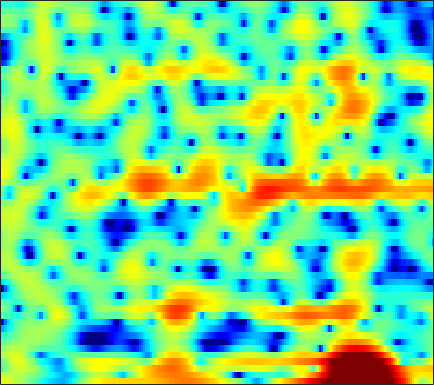

The file beside this chart, header and first rows:
4.4827, 4.2669, 3.9652, 3.6397, 3.3852, 3.0318, 2.6707, 2.3903, 1.999, 1.5664, 1.116, 0.73627, 0.17609, -0.4362, -0.92636, -1.6226, -2.3526, -2.9093, -3.6855, -4.445, -5.1681, -5.6762, -6.3122, -6.8715
2.326, 2.374, 2.43, 2.472, 2.49, 2.481, 2.439, 2.378, 2.249, 2.068, 1.829, 1.609, 1.262, 0.8585, 0.5166, 0.01773, -0.5291, -0.9605, -1.573, -2.216, -2.88, -3.389, -4.084, -4.784
-3.3, -2.187, -0.7832, 0.4052, 1.151, 1.954, 2.547, 2.867, 3.136, 3.238, 3.189, 3.064, 2.776, 2.371, 1.995, 1.405, 0.7163, 0.139, -0.7138, -1.653, -2.695, -3.537, -4.725, -5.97
-2.497, -1.286, 0.2569, 1.569, 2.37, 3.192, 3.747, 3.996, 4.117, 3.994, 3.64, 3.222, 2.468, 1.5, 0.6537, -0.6104, -1.963, -2.962, -4.149, -5.087, -5.764, -6.189, -6.766, -7.529
1.647, 2.057, 2.573, 3.022, 3.298, 3.562, 3.677, 3.659, 3.469, 3.071, 2.438, 1.795, 0.6699, -0.8042, -2.179, -4.46, -7.319, -9.741, -12.2, -11.62, -9.407, -7.885, -6.321, -5.231
0.2898, 0.674, 1.132, 1.516, 1.754, 1.996, 2.143, 2.183, 2.141, 1.989, 1.725, 1.46, 1.022, 0.5053, 0.08327, -0.4939, -1.03, -1.378, -1.735, -1.949, -2.045, -2.063, -2.053, -2.046
-1.816, -1.385, -0.8466, -0.3622, -0.03564, 0.3523, 0.6788, 0.8804, 1.09, 1.232, 1.308, 1.325, 1.299, 1.226, 1.144, 1.008, 0.8515, 0.725, 0.55, 0.3712, 0.1781, 0.01673, -0.2199, -0.4951
-4.333, -3.867, -3.221, -2.558, -2.061, -1.423, -0.8325, -0.4279, 0.05335, 0.4624, 0.7937, 0.9948, 1.203, 1.35, 1.428, 1.489, 1.509, 1.499, 1.452, 1.366, 1.239, 1.115, 0.9033, 0.6332
-9.176, -8.527, -7.251, -5.808, -4.759, -3.498, -2.417, -1.722, -0.9447, -0.3073, 0.2015, 0.5092, 0.8336, 1.072, 1.207, 1.337, 1.433, 1.487, 1.549, 1.601, 1.646, 1.665, 1.656, 1.583
-20, -15.22, -10.28, -7.236, -5.62, -4.041, -2.877, -2.183, -1.433, -0.8218, -0.3327, -0.04044, 0.2315, 0.3505, 0.3368, 0.2165, 0.04238, -0.05312, -0.03132, 0.2151, 0.6898, 1.127, 1.706, 2.196
-1.977, -2.218, -2.373, -2.531, -2.722, -3.151, -3.694, -4.021, -4.032, -3.401, -2.38, -1.639, -0.9292, -0.6997, -0.9258, -1.899, -3.876, -6.324, -10.75, -9.547, -4.48, -1.716, 0.8488, 2.541
1.175, 0.5911, -0.3145, -1.452, -2.567, -4.647, -7.859, -11.57, -16.8, -11.11, -6.293, -4, -2.063, -0.991, -0.6408, -0.66, -1.127, -1.603, -1.997, -1.603, -0.4369, 0.6129, 1.89, 2.873
-1.053, -1.429, -1.87, -2.277, -2.583, -2.966, -3.296, -3.403, -3.254, -2.738, -1.964, -1.316, -0.4846, 0.2061, 0.6158, 1.012, 1.284, 1.431, 1.609, 1.793, 1.981, 2.109, 2.227, 2.22
-6.878, -6.788, -6.119, -5.145, -4.37, -3.396, -2.52, -1.931, -1.207, -0.5288, 0.1014, 0.5253, 1.041, 1.483, 1.75, 2.018, 2.2, 2.287, 2.328, 2.297, 2.201, 2.08, 1.842, 1.49
-30.04, -19.36, -11.91, -7.954, -5.894, -3.834, -2.273, -1.332, -0.313, 0.4977, 1.146, 1.538, 1.946, 2.227, 2.368, 2.459, 2.446, 2.371, 2.193, 1.933, 1.607, 1.329, 0.9207, 0.4956
-6.731, -6.217, -5.107, -3.761, -2.737, -1.491, -0.4156, 0.2708, 1.038, 1.635, 2.075, 2.32, 2.53, 2.614, 2.594, 2.465, 2.201, 1.913, 1.409, 0.7699, 0.01436, -0.5994, -1.405, -2.077
-2.176, -1.558, -0.7681, -0.01777, 0.5002, 1.118, 1.634, 1.939, 2.246, 2.45, 2.554, 2.57, 2.523, 2.406, 2.261, 1.972, 1.557, 1.129, 0.3651, -0.7079, -2.206, -3.693, -6.331, -9.829
-0.01775, 0.6566, 1.361, 1.875, 2.136, 2.327, 2.365, 2.286, 2.054, 1.713, 1.312, 0.9981, 0.6234, 0.352, 0.224, 0.1182, 0.03109, -0.09254, -0.4061, -0.9737, -1.893, -2.868, -4.543, -6.322
1.313, 1.82, 2.276, 2.476, 2.456, 2.199, 1.654, 1.067, 0.03246, -1.289, -2.847, -4.097, -5.614, -6.403, -6.199, -5.09, -3.68, -2.678, -1.606, -0.837, -0.3493, -0.1319, 0.02858, 0.1376
1.463, 1.831, 2.096, 2.062, 1.824, 1.194, 0.1563, -0.9024, -2.725, -5.112, -8.153, -11.03, -16.51, -24.8, -19.54, -12.38, -7.98, -5.586, -3.112, -1.274, 0.0895, 0.8777, 1.668, 2.202
0.6031, 1.107, 1.5, 1.523, 1.284, 0.5891, -0.5697, -1.796, -3.952, -6.833, -10.65, -14.16, -18.5, -17.41, -14.37, -10.48, -7.171, -5.076, -2.746, -0.8928, 0.5413, 1.379, 2.22, 2.784
-0.4693, 0.4284, 1.197, 1.534, 1.513, 1.138, 0.3597, -0.5026, -2.023, -3.958, -6.28, -8.048, -9.66, -9.267, -7.962, -5.873, -3.904, -2.591, -1.085, 0.1466, 1.119, 1.686, 2.234, 2.557
-0.3681, 0.4967, 1.306, 1.782, 1.933, 1.878, 1.571, 1.201, 0.5592, -0.177, -0.9253, -1.408, -1.844, -2.006, -1.928, -1.617, -1.175, -0.7963, -0.2877, 0.1788, 0.568, 0.7852, 0.9532, 0.9615
0.986, 1.469, 1.984, 2.324, 2.466, 2.509, 2.397, 2.224, 1.892, 1.473, 1.013, 0.6524, 0.1807, -0.2569, -0.5507, -0.8805, -1.128, -1.26, -1.363, -1.382, -1.339, -1.29, -1.248, -1.3
2.179, 2.454, 2.76, 2.977, 3.07, 3.108, 3.031, 2.888, 2.599, 2.184, 1.662, 1.189, 0.4498, -0.3947, -1.109, -2.137, -3.19, -3.928, -4.702, -5.045, -4.931, -4.614, -4.074, -3.568
2.486, 2.728, 3.003, 3.212, 3.32, 3.385, 3.348, 3.246, 2.998, 2.6, 2.017, 1.447, 0.4784, -0.7822, -1.971, -3.971, -6.66, -9.278, -13.76, -16.11, -12.58, -9.897, -7.329, -5.542
1.539, 1.849, 2.184, 2.457, 2.635, 2.823, 2.956, 3.011, 2.971, 2.785, 2.398, 1.959, 1.145, 0.009931, -1.059, -2.849, -5.082, -7.007, -9.514, -10.66, -9.776, -8.546, -6.967, -5.62
-0.06712, 0.07976, 0.1374, 0.2322, 0.4257, 0.9086, 1.54, 2.006, 2.527, 2.847, 2.947, 2.854, 2.505, 1.917, 1.322, 0.3596, -0.7454, -1.627, -2.758, -3.784, -4.642, -5.207, -5.79, -6.058
-0.9147, -1.996, -4.292, -6.955, -7.221, -4.441, -1.452, 0.2205, 1.839, 2.87, 3.48, 3.715, 3.788, 3.637, 3.378, 2.878, 2.203, 1.568, 0.5388, -0.7712, -2.51, -4.24, -7.605, -13.61
0.6159, -0.6869, -3.028, -5.398, -5.792, -3.874, -1.582, -0.2449, 0.9901, 1.781, 2.221, 2.421, 2.569, 2.624, 2.615, 2.508, 2.275, 1.993, 1.425, 0.6324, -0.4282, -1.405, -2.865, -4.154
3.363, 2.865, 2.148, 1.473, 1.075, 0.6977, 0.3575, 0.07905, -0.4621, -1.17, -1.897, -2.304, -2.435, -2.089, -1.624, -0.9855, -0.4712, -0.1909, 0.03275, 0.09589, 0.04912, -0.0489, -0.1776, -0.2711
4.847, 4.562, 4.057, 3.425, 2.857, 1.91, 0.7087, -0.4613, -2.505, -5.471, -9.998, -15.24, -16.71, -10.65, -7.951, -5.701, -4.322, -3.618, -2.878, -2.253, -1.653, -1.192, -0.6068, -0.06969
4.914, 4.748, 4.405, 3.893, 3.379, 2.477, 1.31, 0.1971, -1.601, -3.803, -6.195, -7.755, -8.728, -8.423, -8.004, -7.69, -7.76, -7.955, -8.054, -7.422, -6.038, -4.772, -3.116, -1.687
3.88, 3.939, 3.918, 3.738, 3.487, 2.996, 2.3, 1.658, 0.658, -0.4812, -1.669, -2.555, -3.681, -4.844, -5.821, -7.496, -10.04, -13.07, -21.82, -22.43, -12.33, -8.65, -5.413, -3.171
1.556, 2.072, 2.616, 2.97, 3.093, 3.074, 2.844, 2.55, 1.998, 1.308, 0.4866, -0.1966, -1.19, -2.297, -3.192, -4.496, -5.891, -6.878, -7.769, -7.698, -6.661, -5.561, -4.078, -2.756
-1.677, -0.2818, 1.123, 2.1, 2.594, 2.962, 3.063, 2.974, 2.671, 2.199, 1.575, 1.03, 0.2173, -0.6336, -1.289, -2.114, -2.825, -3.239, -3.584, -3.652, -3.455, -3.189, -2.73, -2.234
-1.993, -0.4002, 1.194, 2.303, 2.873, 3.34, 3.508, 3.459, 3.192, 2.7, 2.032, 1.432, 0.5331, -0.4191, -1.126, -1.985, -2.66, -3.019, -3.274, -3.327, -3.242, -3.129, -2.953, -2.8
1.154, 1.941, 2.854, 3.547, 3.901, 4.164, 4.167, 4.009, 3.577, 2.886, 1.943, 1.066, -0.3155, -1.938, -3.242, -4.942, -6.195, -6.577, -6.358, -5.724, -5.103, -4.755, -4.524, -4.551
3.114, 3.558, 4.077, 4.456, 4.631, 4.675, 4.501, 4.213, 3.603, 2.745, 1.58, 0.4711, -1.39, -3.884, -6.412, -11.47, -22.95, -21.93, -12.54, -8.842, -6.998, -6.349, -6.231, -6.856
2.975, 3.475, 4.011, 4.355, 4.492, 4.455, 4.19, 3.822, 3.15, 2.281, 1.219, 0.3091, -1.065, -2.637, -3.923, -5.598, -6.785, -7.017, -6.436, -5.546, -4.947, -4.837, -5.266, -6.438
1.065, 2.017, 2.941, 3.499, 3.674, 3.609, 3.203, 2.689, 1.782, 0.6834, -0.4191, -1.116, -1.78, -2.087, -2.151, -2.098, -1.951, -1.776, -1.528, -1.317, -1.248, -1.345, -1.69, -2.291
-0.7442, 0.5458, 1.748, 2.44, 2.618, 2.46, 1.799, 0.9611, -0.7397, -3.21, -6.458, -8.729, -8.509, -5.701, -3.793, -1.903, -0.5746, 0.1592, 0.8349, 1.234, 1.413, 1.418, 1.265, 0.9515
-0.9492, -0.1392, 0.7461, 1.305, 1.518, 1.429, 0.9014, 0.1615, -1.32, -3.536, -6.438, -8.352, -7.966, -5.173, -3.227, -1.192, 0.2506, 1.025, 1.753, 2.181, 2.354, 2.34, 2.143, 1.774
-2.472, -1.694, -0.7438, 0.01354, 0.4357, 0.743, 0.7635, 0.5993, 0.1887, -0.3308, -0.8017, -0.9999, -0.9227, -0.488, -0.02887, 0.6604, 1.28, 1.647, 1.996, 2.159, 2.113, 1.938, 1.532, 0.9331
-5.881, -4.127, -2.309, -0.9359, -0.202, 0.522, 0.9633, 1.155, 1.233, 1.22, 1.159, 1.119, 1.125, 1.205, 1.334, 1.532, 1.753, 1.895, 1.986, 1.921, 1.667, 1.33, 0.6733, -0.2263
-5.61, -3.828, -1.991, -0.608, 0.1978, 1.001, 1.539, 1.788, 1.941, 1.892, 1.705, 1.514, 1.238, 1.049, 1.018, 1.136, 1.4, 1.634, 1.869, 1.908, 1.673, 1.28, 0.3989, -0.9042
-1.806, -1.25, -0.3896, 0.4587, 1.079, 1.76, 2.256, 2.45, 2.476, 2.146, 1.441, 0.6529, -0.6965, -2.05, -2.616, -2.081, -0.6267, 0.5107, 1.727, 2.457, 2.64, 2.409, 1.605, 0.1287
-3.01, -2.966, -2.453, -1.551, -0.7893, 0.2137, 1.02, 1.426, 1.608, 1.339, 0.4516, -0.764, -3.469, -8.609, -15.69, -9.698, -3.404, -0.7021, 1.6, 2.938, 3.567, 3.646, 3.307, 2.481
-12.93, -14.21, -12.67, -9.38, -7.179, -4.791, -3.038, -2.044, -1.166, -0.7028, -0.6536, -0.8632, -1.33, -1.748, -1.778, -1.211, -0.1117, 0.8069, 1.913, 2.726, 3.198, 3.345, 3.255, 2.903
-17.3, -19.04, -17.2, -13.37, -10.82, -8.041, -5.846, -4.513, -3.092, -2.038, -1.249, -0.7883, -0.2905, 0.1592, 0.506, 1.025, 1.575, 1.992, 2.485, 2.858, 3.066, 3.104, 2.978, 2.676
-15.07, -15.22, -14.29, -12.32, -10.67, -8.452, -6.451, -5.148, -3.65, -2.415, -1.388, -0.7159, 0.07651, 0.7794, 1.261, 1.85, 2.376, 2.717, 3.069, 3.289, 3.358, 3.287, 3.046, 2.615
-24.19, -30.31, -18.28, -13.03, -10.43, -7.886, -5.953, -4.814, -3.546, -2.507, -1.604, -0.9776, -0.1613, 0.65, 1.248, 1.992, 2.65, 3.054, 3.464, 3.692, 3.725, 3.615, 3.285, 2.733
-9.875, -10.08, -9.215, -7.675, -6.549, -5.282, -4.351, -3.874, -3.496, -3.293, -3.077, -2.767, -2.029, -0.9421, -0.008078, 1.216, 2.273, 2.91, 3.531, 3.873, 3.936, 3.818, 3.429, 2.816
-2.329, -2.411, -2.356, -2.206, -2.087, -2.046, -2.293, -2.717, -3.786, -5.593, -8.291, -10.24, -9.105, -5.203, -2.667, -0.08069, 1.757, 2.745, 3.605, 4.022, 4.038, 3.802, 3.203, 2.327
0.7344, 0.7377, 0.7159, 0.6149, 0.4717, 0.1233, -0.4705, -1.143, -2.421, -4.279, -6.715, -8.213, -7.385, -4.243, -2.003, 0.366, 2.066, 2.966, 3.711, 3.969, 3.752, 3.254, 2.136, 0.4052
0.1738, 0.3209, 0.4123, 0.4005, 0.3053, 0.07234, -0.2636, -0.5878, -1.068, -1.509, -1.782, -1.769, -1.34, -0.5219, 0.2356, 1.27, 2.167, 2.681, 3.113, 3.189, 2.862, 2.327, 1.137, -0.6881
-1.979, -1.716, -1.494, -1.397, -1.406, -1.499, -1.664, -1.792, -1.931, -1.964, -1.807, -1.554, -1.038, -0.3548, 0.2183, 0.9832, 1.68, 2.104, 2.497, 2.654, 2.545, 2.287, 1.703, 0.8988
-4.354, -3.994, -3.647, -3.501, -3.508, -3.684, -4.026, -4.332, -4.693, -4.837, -4.567, -4.05, -3.068, -1.895, -0.9921, 0.1358, 1.118, 1.735, 2.367, 2.782, 2.981, 2.986, 2.842, 2.54
